2-way image classification set "images" from GitHub (christian-kessler/recipe_picture_rating); label vocabulary: nice, ugly.

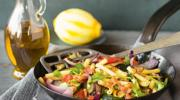
Label: nice

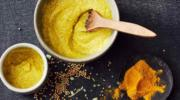
Label: nice

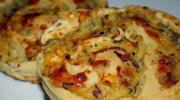
Label: ugly

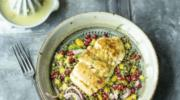
Label: nice

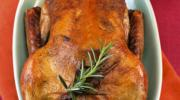
Label: ugly

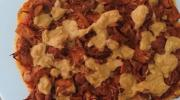
Label: ugly
